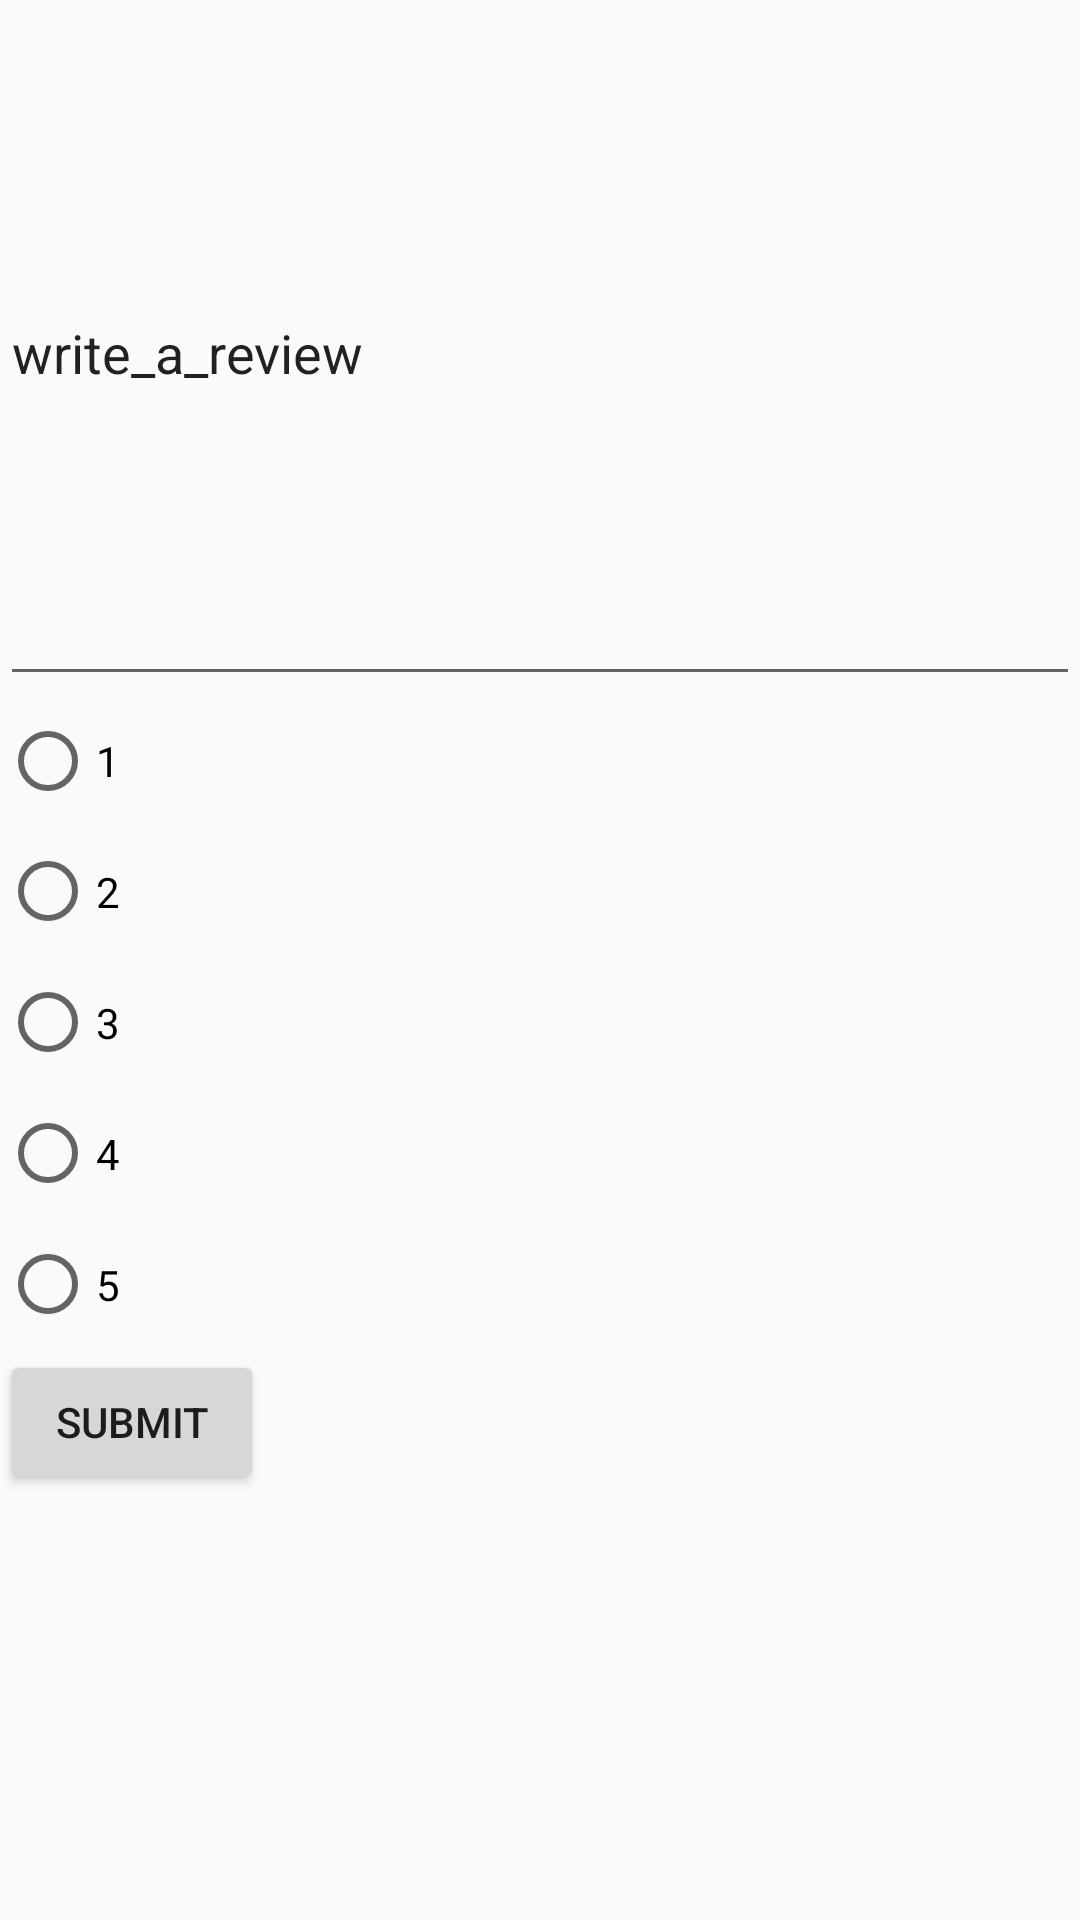

The Android layout XML behind this screen, and the referenced resources:
<!-- AndroidManifest.xml: application theme AppTheme -->
<!-- res/layout/activity_rating.xml -->
<?xml version="1.0" encoding="utf-8"?>
<LinearLayout xmlns:android="http://schemas.android.com/apk/res/android"
    xmlns:tools="http://schemas.android.com/tools"
    android:orientation="vertical" android:layout_width="match_parent"
    android:layout_height="match_parent">

    <EditText
        android:id="@+id/reviewText"
        android:layout_width="match_parent"
        android:layout_height="232dp"
        android:ems="10"
        android:inputType="textLongMessage"
        android:text="write_a_review" />

    <RadioGroup
        android:id="@+id/rateGroup"
        android:layout_width="match_parent"
        android:layout_height="218dp">

        <RadioButton
            android:id="@+id/rateOne"
            android:layout_width="wrap_content"
            android:layout_height="wrap_content"
            android:layout_weight="1"
            android:text="@string/rate1" />

        <RadioButton
            android:id="@+id/rateTwo"
            android:layout_width="wrap_content"
            android:layout_height="wrap_content"
            android:layout_weight="1"
            android:text="@string/rate2" />

        <RadioButton
            android:id="@+id/rateThree"
            android:layout_width="wrap_content"
            android:layout_height="wrap_content"
            android:layout_weight="1"
            android:text="@string/rate3" />

        <RadioButton
            android:id="@+id/rateFour"
            android:layout_width="wrap_content"
            android:layout_height="wrap_content"
            android:layout_weight="1"
            android:text="@string/rate4" />

        <RadioButton
            android:id="@+id/rateFive"
            android:layout_width="wrap_content"
            android:layout_height="wrap_content"
            android:layout_weight="1"
            android:text="@string/rate5" />
    </RadioGroup>

    <Button
        android:id="@+id/submitReview"
        android:layout_width="wrap_content"
        android:layout_height="wrap_content"
        android:onClick="buttonSubmitOnClick"
        android:text="submit" />

</LinearLayout>
<!-- resources referenced by this layout -->
<resources>
  <string name="rate1">1</string>
  <string name="rate2">2</string>
  <string name="rate3">3</string>
  <string name="rate4">4</string>
  <string name="rate5">5</string>
  <style name="AppTheme" parent="Theme.AppCompat.Light.DarkActionBar">
          
          <item name="colorPrimary">@color/colorPrimary</item>
          <item name="colorPrimaryDark">@color/colorPrimaryDark</item>
          <item name="colorAccent">@color/colorAccent</item>
      </style>
  <!-- not gathered from this repository: default colours our renderer supplied (Android Studio template values) -->
  <color name="colorPrimary">#FF6200EE</color>
  <color name="colorPrimaryDark">#FF3700B3</color>
  <color name="colorAccent">#FF03DAC5</color>
</resources>
